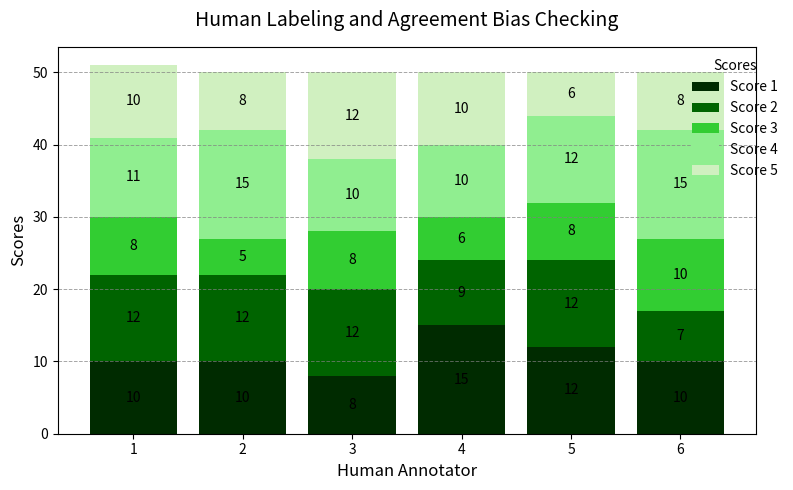

Recreate this plot in Python. (Note: this script raises an exception after producing the figure.)
import matplotlib.pyplot as plt
import numpy as np

# Data for the stacked bar chart
annotators = [1, 2, 3, 4, 5, 6]
scores = {
    'Score 1': [10, 10, 8, 15, 12, 10],
    'Score 2': [12, 12, 12, 9, 12, 7],
    'Score 3': [8, 5, 8, 6, 8, 10],
    'Score 4': [11, 15, 10, 10, 12, 15],
    'Score 5': [10, 8, 12, 10, 6, 8]
}

# Define colors for each score
colors = ['#002B00', '#006400', '#32CD32', '#90EE90', '#D0F0C0']

# Set figure size
plt.figure(figsize=(8, 5))

# Create the stacked bar chart
bottom = np.zeros(len(annotators))
for i, (score_name, values) in enumerate(scores.items()):
    plt.bar(annotators, values, bottom=bottom, color=colors[i], label=score_name, edgecolor='none')
    # Add text labels inside each segment
    for j, value in enumerate(values):
        if value > 0:
            plt.text(annotators[j], bottom[j] + value/2, str(value), ha='center', va='center', fontsize=10, color='black')
    bottom += values

# Customize the plot
plt.xlabel('Human Annotator', fontsize=12)
plt.ylabel('Scores', fontsize=12)
plt.title('Human Labeling and Agreement Bias Checking', fontsize=14, pad=15)
plt.xticks(annotators, fontsize=10)
plt.yticks(range(0, 51, 10), fontsize=10)
plt.grid(axis='y', linestyle='--', linewidth=0.7, color='gray', alpha=0.7)

# Add legend
legend = plt.legend(title='Scores', title_fontsize=10, fontsize=10, loc='upper right', bbox_to_anchor=(1.05, 1), frameon=False)

# Adjust layout to prevent clipping
plt.tight_layout()

# Show the plot
plt.savefig(r"eval_workspace_gpt-5.2-codex/Qwen3-VL-32B-Instruct/python/bar_70.png", bbox_inches="tight")
